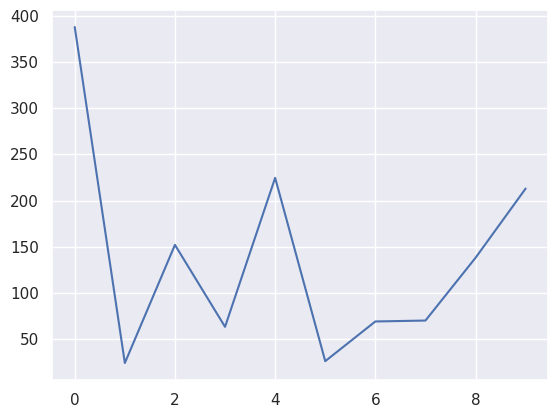
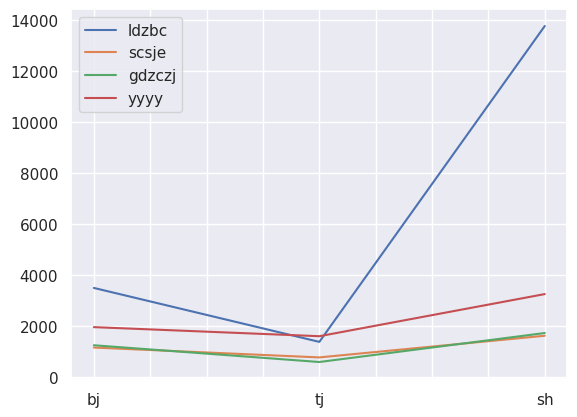
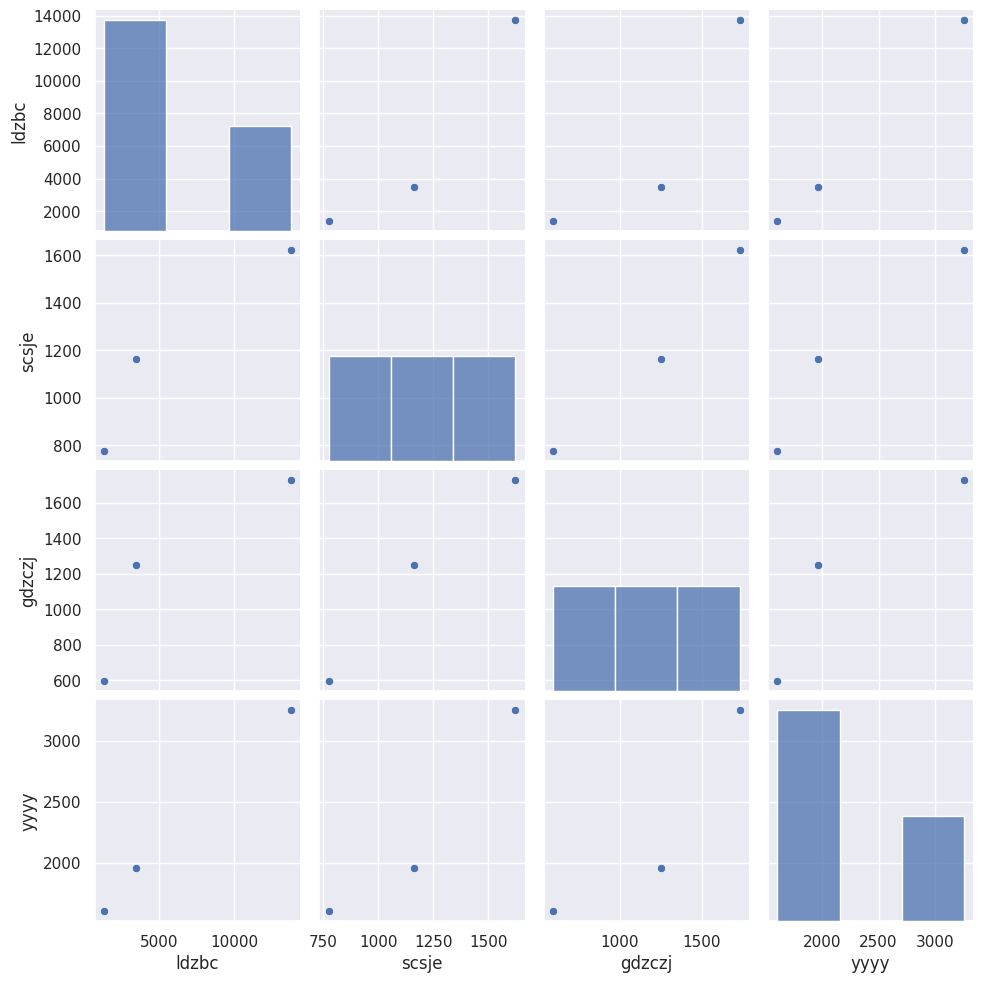
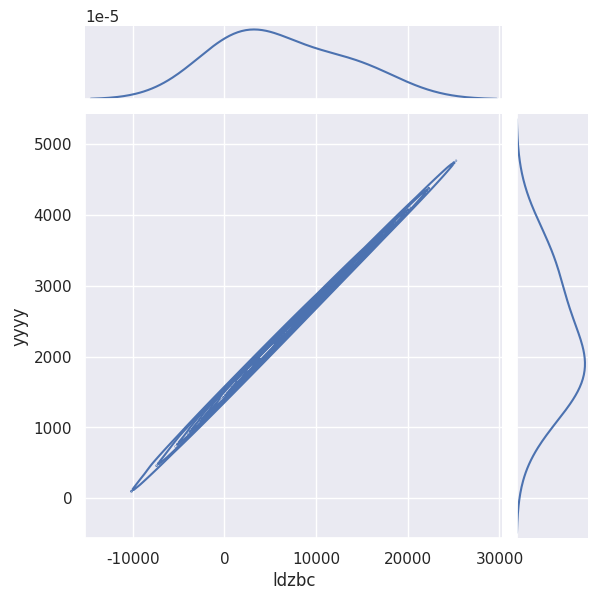

The script that saved these images, in order:
# coding=utf-8
# author:MagiRui

import numpy as np
import pandas as pd
import matplotlib.pyplot as plt
import seaborn as sns
sns.set(color_codes=True)



data1 = [388, 24, 152, 63.2, 224.6, 26, 69, 70, 138, 213]
pdSeries = pd.Series(data1)
print(pdSeries)
print(pdSeries.describe())
pdSeries.plot()
plt.show()

data2=[[3496.57, 1161.55, 1251.09, 1961.07],
       [1383.36, 775.09, 595.09, 1605.61],
       [13756.56,1623.36,1730.51,3255.94]]

index=["bj", "tj", "sh"]
#ldzbc 劳动者报酬
#scsje 生产税净额
#gdzczj 固定资产折旧
#yyyy 营业盈余
cols = ["ldzbc", "scsje", "gdzczj", "yyyy"]

ddf = pd.DataFrame(data2, index, columns=cols)
print(ddf)
print(ddf.describe())
ddf.plot()
plt.show()


sns.pairplot(ddf, kind="scatter")
plt.show()

sns.jointplot(x='ldzbc',y='yyyy',data=ddf,kind='kde')
plt.show()
